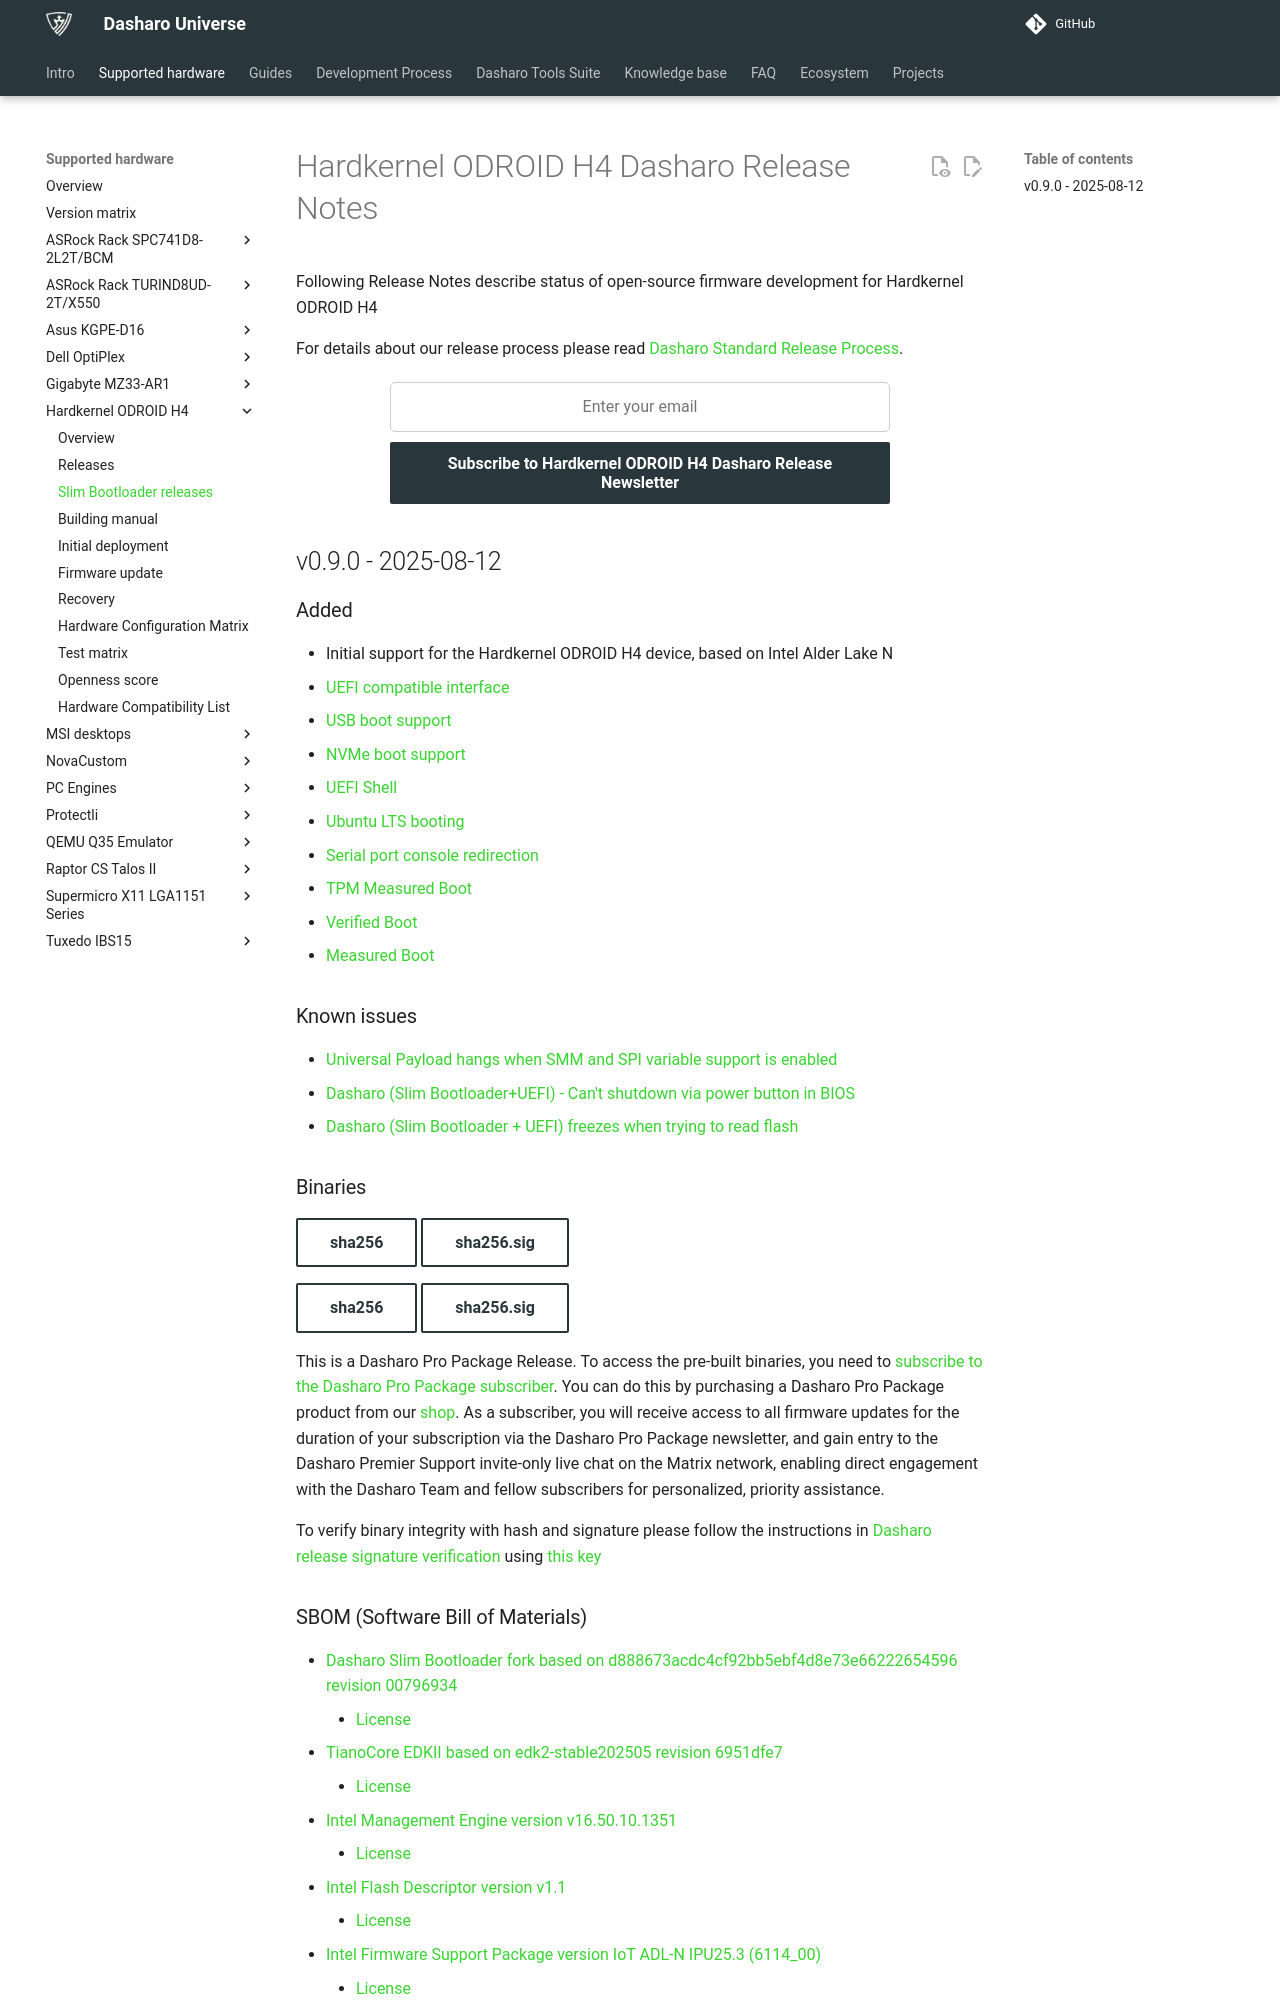

repository: Dasharo/docs · page: variants/hardkernel_odroid_h4/releases_sbl/index.html · generator: mkdocs

# Hardkernel ODROID H4 Dasharo Release Notes

Following Release Notes describe status of open-source firmware development for
Hardkernel ODROID H4

For details about our release process please read
[Dasharo Standard Release Process](../../dev-proc/standard-release-process.md).

<center>

{{ subscribe_form("97b9ea9e-7b59-4160-9779-c0348f0debce",
"Subscribe to Hardkernel ODROID H4 Dasharo Release Newsletter") }}

</center>

## v0.9.0 - 2025-08-12

### Added

- Initial support for the Hardkernel ODROID H4 device, based on Intel Alder
  Lake N
- [UEFI compatible interface](https://docs.dasharo.com/unified-test-documentation/dasharo-compatibility/30M-uefi-compatible-interface/)
- [USB boot support](https://docs.dasharo.com/unified-test-documentation/dasharo-compatibility/31N-usb-boot/)
- [NVMe boot support](https://docs.dasharo.com/unified-test-documentation/dasharo-compatibility/312-nvme-support/)
- [UEFI Shell](https://docs.dasharo.com/unified-test-documentation/dasharo-compatibility/30P-uefi-shell/)
- [Ubuntu LTS booting](https://docs.dasharo.com/unified-test-documentation/dasharo-compatibility/308-debian-stable-and-ubuntu-lts-support/)
- [Serial port console redirection](https://docs.dasharo.com/unified-test-documentation/dasharo-compatibility/31G-ec-and-superio/#sio004001-serial-port-in-firmware)
- [TPM Measured Boot](https://docs.dasharo.com/unified-test-documentation/dasharo-security/203-measured-boot/)
- [Verified Boot](https://slimbootloader.github.io/security/verified-boot.html)
- [Measured Boot](https://slimbootloader.github.io/security/measured-boot.html)

### Known issues

- [Universal Payload hangs when SMM and SPI variable support is enabled](https://github.com/Dasharo/dasharo-issues/issues/1485)
- [Dasharo (Slim Bootloader+UEFI) - Can't shutdown via power button in BIOS](https://github.com/Dasharo/dasharo-issues/issues/1513)
- [Dasharo (Slim Bootloader + UEFI) freezes when trying to read flash](https://github.com/Dasharo/dasharo-issues/issues/1494)

### Binaries

[sha256][hardkernel_odroid_h4_v0.9.0_slim_bootloader_uefi.rom_hash]{.md-button}
[sha256.sig][hardkernel_odroid_h4_v0.9.0_slim_bootloader_uefi.rom_sig]{.md-button}

[sha256][hardkernel_odroid_h4_v0.9.0_slim_bootloader_uefi_dev_signed.rom_hash]{.md-button}
[sha256.sig][hardkernel_odroid_h4_v0.9.0_slim_bootloader_uefi_dev_signed.rom_sig]{.md-button}

This is a Dasharo Pro Package Release. To access the pre-built binaries,
you need to [subscribe to the Dasharo Pro Package subscriber](../../ways-you-can-help-us.md#become-a-dasharo-pro-package-subscriber).
You can do this by purchasing a Dasharo Pro Package product from our
[shop](https://shop.3mdeb.com/shop/dasharo-pro-package/dasharo-slim-bootloaderuefi-pro-package-for-network-appliance/).
As a subscriber, you will receive access to all firmware updates for the
duration of your subscription via the Dasharo Pro Package newsletter, and
gain entry to the Dasharo Premier Support invite-only live chat on the Matrix
network, enabling direct engagement with the Dasharo Team and fellow
subscribers for personalized, priority assistance.

To verify binary integrity with hash and signature please follow the
instructions in [Dasharo release signature verification](../../guides/signature-verification.md)
using [this key](https://raw.githubusercontent.com/3mdeb/3mdeb-secpack/master/dasharo/hardkernel_odroid_h4/dasharo-release-0.x-compatible-with-hardkernel-odroid-h4-family-signing-key.asc)
